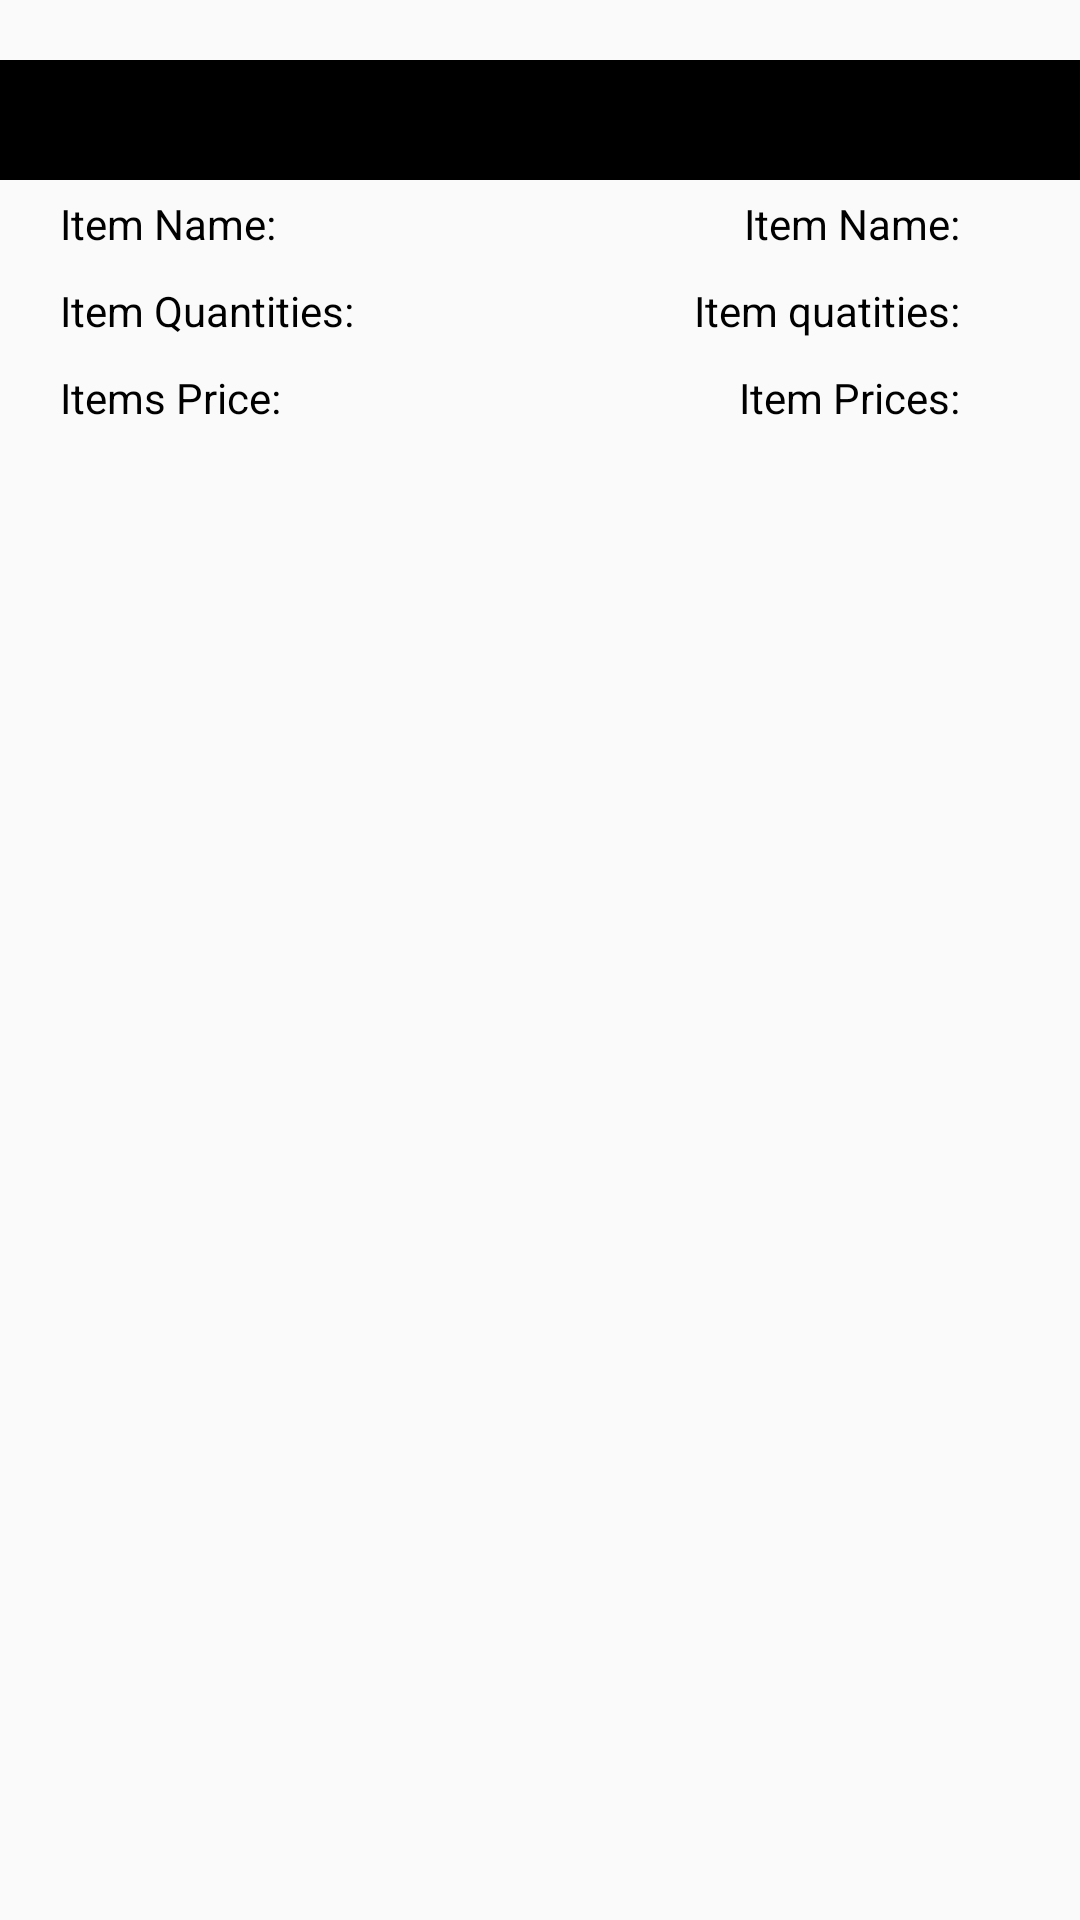

The Android layout XML behind this screen, and the referenced resources:
<!-- AndroidManifest.xml: application theme AppTheme -->
<!-- res/layout/custome_invoice_layout.xml -->
<?xml version="1.0" encoding="utf-8"?>
<android.support.constraint.ConstraintLayout
    xmlns:android="http://schemas.android.com/apk/res/android" android:layout_width="match_parent"
    android:layout_height="wrap_content">

    <RelativeLayout
        android:layout_width="match_parent"
        android:layout_height="wrap_content">


        <LinearLayout
            android:layout_width="match_parent"
            android:layout_height="wrap_content"
            android:orientation="vertical"
            android:layout_marginTop="10dp"
            android:layout_marginBottom="10dp">

            <RelativeLayout
                android:layout_width="match_parent"
                android:layout_height="40dp"
                android:layout_marginTop="10dp"
                android:background="@color/black">
                <TextView
                    android:id="@+id/tv_count"
                    android:textColor="@color/white"
                    android:textStyle="bold"
                    android:layout_width="wrap_content"
                    android:layout_height="wrap_content"
                    android:layout_centerInParent="true"/>
            </RelativeLayout>

            <RelativeLayout
                android:layout_width="match_parent"
                android:layout_height="wrap_content"
                android:layout_marginTop="5dp">
                <TextView
                    android:layout_width="wrap_content"
                    android:layout_height="wrap_content"
                    android:text="Item Name:"
                    android:textColor="@color/black"
                    android:layout_alignParentLeft="true"
                    android:layout_marginLeft="20dp"/>

                <TextView
                    android:id="@+id/tv_item_name"
                    android:layout_width="wrap_content"
                    android:layout_height="wrap_content"
                    android:text="Item Name:"
                    android:textColor="@color/black"
                    android:layout_marginRight="40dp"
                    android:layout_alignParentRight="true"
                    android:layout_marginLeft="20dp"/>

            </RelativeLayout>

            <RelativeLayout
                android:layout_width="match_parent"
                android:layout_height="wrap_content"
                android:layout_marginTop="10dp">
                <TextView
                    android:layout_width="wrap_content"
                    android:layout_height="wrap_content"
                    android:text="Item Quantities:"
                    android:textColor="@color/black"
                    android:layout_alignParentLeft="true"
                    android:layout_marginLeft="20dp"/>

                <TextView
                    android:id="@+id/tv_item_quantity"
                    android:layout_width="wrap_content"
                    android:layout_height="wrap_content"
                    android:text="Item quatities:"
                    android:textColor="@color/black"
                    android:layout_marginRight="40dp"
                    android:layout_alignParentRight="true"
                    android:layout_marginLeft="20dp"/>

            </RelativeLayout>
            <RelativeLayout
                android:layout_width="match_parent"
                android:layout_height="wrap_content"
                android:layout_marginTop="10dp">
                <TextView
                    android:layout_width="wrap_content"
                    android:layout_height="wrap_content"
                    android:text="Items Price:"
                    android:textColor="@color/black"
                    android:layout_alignParentLeft="true"
                    android:layout_marginLeft="20dp"/>

                <TextView
                    android:id="@+id/tv_item_price"
                    android:layout_width="wrap_content"
                    android:layout_height="wrap_content"
                    android:text="Item Prices:"
                    android:textColor="@color/black"
                    android:layout_marginRight="40dp"
                    android:layout_alignParentRight="true"
                    android:layout_marginLeft="20dp"/>

            </RelativeLayout>


        </LinearLayout>


    </RelativeLayout>
</android.support.constraint.ConstraintLayout>
<!-- resources referenced by this layout -->
<resources>
  <color name="black">#000000</color>
  <color name="white">#FFF</color>
  <style name="AppTheme" parent="Theme.AppCompat.Light.DarkActionBar">
          
          <item name="colorPrimary">@color/colorPrimary</item>
          <item name="colorPrimaryDark">@color/colorPrimaryDark</item>
          <item name="colorAccent">@color/colorAccent</item>
          <item name="android:windowLightStatusBar" tools:targetApi="m">true</item>
      </style>
  <color name="colorPrimary">#3F51B5</color>
  <color name="colorPrimaryDark">#303F9F</color>
  <color name="colorAccent">#FF4081</color>
</resources>
